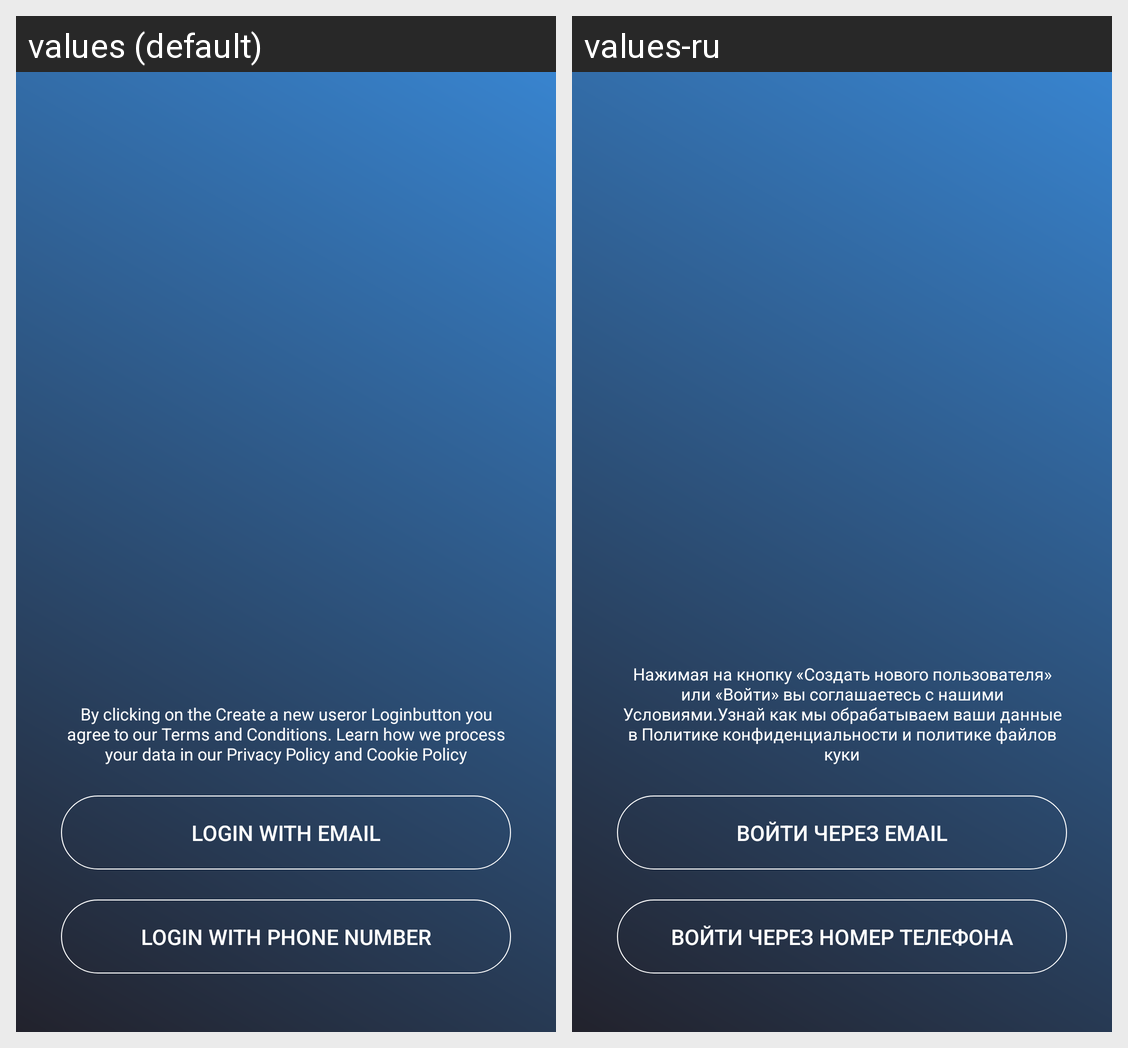

The Android screen above is rendered under two locales of the same app. Produce the string resources it draws, with the default and per-locale values.
Android screen res/layout/activity_sign_in.xml rendered under 2 locales, left to right: values (default), values-ru. Device: Nexus 5 (rendered at 1080×1920; each locale shown at half size, 540×960, under a caption strip naming it); theme Theme.AppCompat.Light.NoActionBar.
Strings drawn on this screen, with the default value and each locale's value (text and hints the layout hard-codes, and strings that could not be matched under every locale, appear in the picture but are not listed):

policy_hint
  values: By clicking on the Create a new useror Loginbutton you agree to our Terms and Conditions. Learn how we process your data in our Privacy Policy and Cookie Policy
  values-ru: Нажимая на кнопку «Создать нового пользователя» или «Войти» вы соглашаетесь с нашими Условиями.Узнай как мы обрабатываем ваши данные в Политике конфиденциальности и политике файлов куки

enter_email
  values: Login with Email
  values-ru: Войти через Email

enter_number
  values: Login with phone number
  values-ru: Войти через номер телефона
